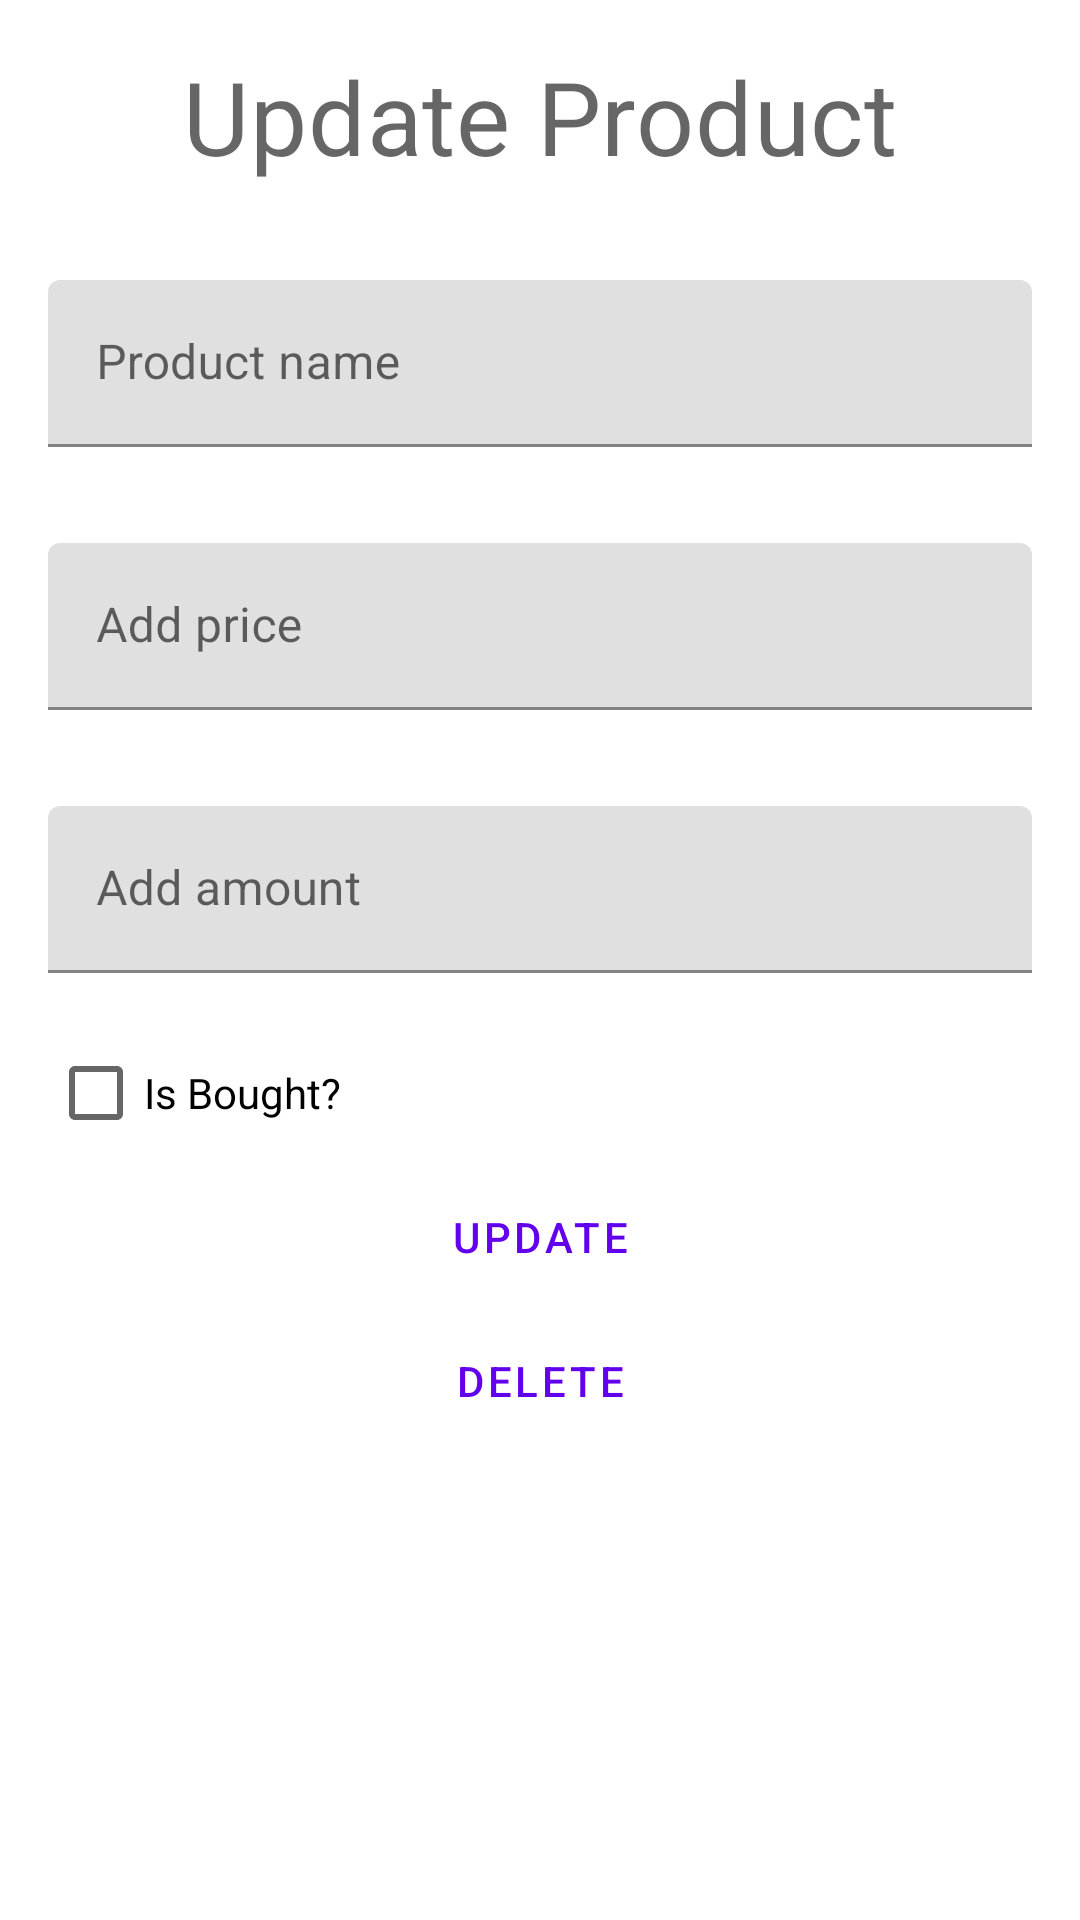

This screen was rendered from an Android layout file. Write that file and the resources it references.
<!-- AndroidManifest.xml: application theme Theme.Miniproject -->
<!-- res/layout/product_detail_activity.xml -->
<?xml version="1.0" encoding="utf-8"?>
<LinearLayout xmlns:android="http://schemas.android.com/apk/res/android"
    xmlns:app="http://schemas.android.com/apk/res-auto"
    android:layout_width="match_parent"
    android:layout_height="match_parent"
    android:orientation="vertical"
    android:paddingLeft="16dp"
    android:paddingRight="16dp">

    <TextView
        android:id="@+id/textView"
        android:layout_width="match_parent"
        android:layout_height="wrap_content"
        android:paddingTop="16dp"
        android:paddingBottom="16dp"
        android:text="@string/update_product"
        android:textAlignment="center"
        android:textAppearance="?attr/textAppearanceHeadline4"
        android:gravity="center_horizontal" />

    <com.google.android.material.textfield.TextInputLayout
        android:layout_width="match_parent"
        android:layout_height="wrap_content"
        android:layout_gravity="center"
        android:hint="@string/product_name"
        android:paddingTop="16dp"
        android:paddingBottom="16dp">

        <com.google.android.material.textfield.TextInputEditText
            android:id="@+id/product_detail_name"
            android:layout_width="match_parent"
            android:layout_height="wrap_content" />

    </com.google.android.material.textfield.TextInputLayout>

    <com.google.android.material.textfield.TextInputLayout
        android:layout_width="match_parent"
        android:layout_height="wrap_content"
        android:layout_gravity="center"
        android:inputType="number"
        android:hint="@string/add_price"
        android:paddingTop="16dp"
        android:paddingBottom="16dp">

        <com.google.android.material.textfield.TextInputEditText
            android:id="@+id/product_detail_price"
            android:layout_width="match_parent"
            android:layout_height="wrap_content"
            android:inputType="textMultiLine" />

    </com.google.android.material.textfield.TextInputLayout>

    <com.google.android.material.textfield.TextInputLayout
        android:layout_width="match_parent"
        android:layout_height="wrap_content"
        android:layout_gravity="center"
        android:inputType="number"
        android:hint="@string/add_amount"
        android:paddingTop="16dp"
        android:paddingBottom="16dp">

        <com.google.android.material.textfield.TextInputEditText
            android:id="@+id/product_detail_amount"
            android:layout_width="match_parent"
            android:layout_height="wrap_content"
            android:inputType="textMultiLine" />

    </com.google.android.material.textfield.TextInputLayout>

    <CheckBox
        android:id="@+id/checkBox"
        android:layout_width="match_parent"
        android:layout_height="wrap_content"
        android:text="@string/is_bought" />

    <Button
        android:id="@+id/update_button"
        style="?attr/materialButtonOutlinedStyle"
        android:layout_width="240dp"
        android:layout_height="wrap_content"
        android:layout_gravity="center"
        android:text="@string/update" />

    <Button
        android:id="@+id/remove_button"
        style="?attr/materialButtonOutlinedStyle"
        android:layout_width="240dp"
        android:layout_height="wrap_content"
        android:layout_gravity="center"
        android:text="@string/delete" />
</LinearLayout>
<!-- resources referenced by this layout -->
<resources>
  <string name="add_amount">Add amount</string>
  <string name="add_price">Add price</string>
  <string name="delete">Delete</string>
  <string name="is_bought">Is Bought?</string>
  <string name="product_name">Product name</string>
  <string name="update">Update</string>
  <string name="update_product">Update Product</string>
  <style name="Theme.Miniproject" parent="Theme.MaterialComponents.DayNight.DarkActionBar">
          
          <item name="colorPrimary">@color/purple_500</item>
          <item name="colorPrimaryVariant">@color/purple_700</item>
          <item name="colorOnPrimary">@color/white</item>
          
          <item name="colorSecondary">@color/teal_200</item>
          <item name="colorSecondaryVariant">@color/teal_700</item>
          <item name="colorOnSecondary">@color/black</item>
          
          <item name="android:statusBarColor" tools:targetApi="l">?attr/colorPrimaryVariant</item>
          
      </style>
  <!-- not gathered from this repository: default colours our renderer supplied (Android Studio template values) -->
  <color name="purple_500">#FF6200EE</color>
  <color name="purple_700">#FF3700B3</color>
  <color name="teal_200">#FF03DAC5</color>
  <color name="teal_700">#FF018786</color>
  <color name="black">#FF000000</color>
  <color name="white">#FFFFFFFF</color>
</resources>
